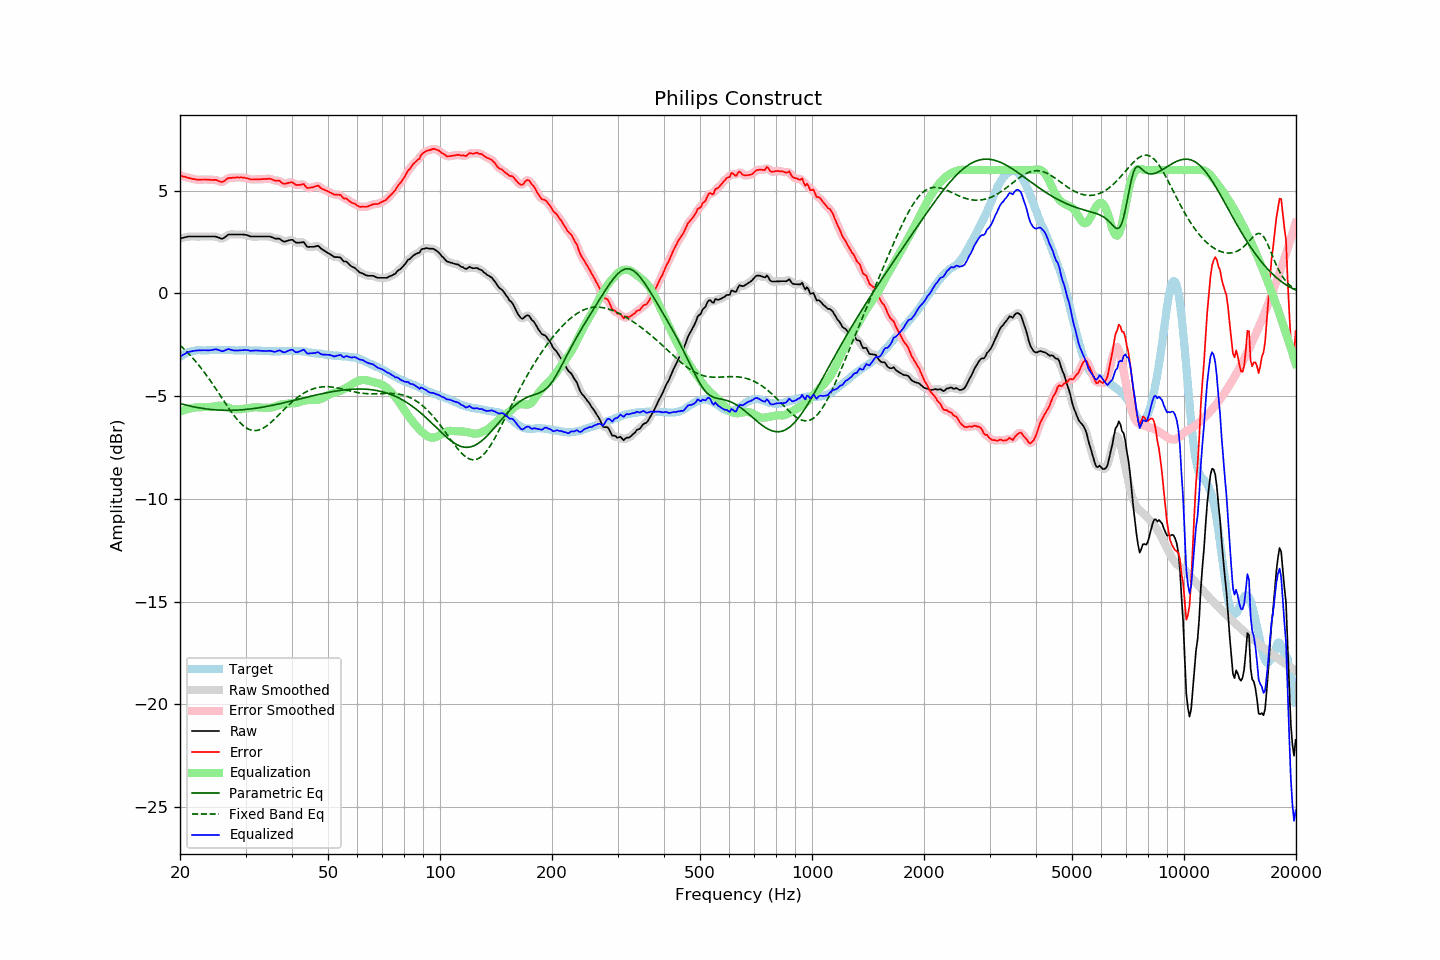

Values plotted in this chart, from the file beside it:
frequency, raw, error, smoothed, error_smoothed, equalization, parametric_eq, fixed_band_eq, equalized_raw, equalized_smoothed, target
20.00, 2.67, 5.75, 2.66, 5.74, -5.75, -5.36, -2.52, -3.09, -3.09, -3.08
20.20, 2.69, 5.72, 2.69, 5.72, -5.72, -5.38, -2.60, -3.04, -3.03, -3.03
20.40, 2.71, 5.69, 2.71, 5.69, -5.69, -5.40, -2.67, -2.99, -2.98, -2.98
20.61, 2.72, 5.68, 2.73, 5.67, -5.67, -5.42, -2.74, -2.94, -2.94, -2.95
20.81, 2.75, 5.65, 2.75, 5.65, -5.64, -5.44, -2.82, -2.90, -2.90, -2.90
21.02, 2.77, 5.63, 2.76, 5.63, -5.62, -5.46, -2.90, -2.86, -2.86, -2.86
21.23, 2.77, 5.61, 2.77, 5.61, -5.60, -5.48, -2.98, -2.84, -2.84, -2.84
21.44, 2.77, 5.59, 2.77, 5.59, -5.59, -5.49, -3.07, -2.82, -2.82, -2.82
21.66, 2.77, 5.57, 2.77, 5.57, -5.57, -5.51, -3.15, -2.80, -2.80, -2.80
21.87, 2.77, 5.56, 2.77, 5.55, -5.56, -5.53, -3.24, -2.79, -2.79, -2.79
22.09, 2.77, 5.54, 2.77, 5.54, -5.55, -5.54, -3.33, -2.78, -2.78, -2.77
22.31, 2.77, 5.53, 2.77, 5.53, -5.54, -5.56, -3.43, -2.77, -2.77, -2.76
22.54, 2.77, 5.53, 2.77, 5.53, -5.54, -5.57, -3.52, -2.77, -2.77, -2.76
22.76, 2.77, 5.53, 2.77, 5.53, -5.53, -5.58, -3.62, -2.77, -2.77, -2.76
22.99, 2.77, 5.54, 2.77, 5.54, -5.53, -5.60, -3.72, -2.77, -2.77, -2.77
23.22, 2.77, 5.54, 2.77, 5.54, -5.53, -5.61, -3.83, -2.77, -2.77, -2.78
23.45, 2.77, 5.54, 2.77, 5.54, -5.53, -5.62, -3.93, -2.77, -2.77, -2.78
23.69, 2.77, 5.53, 2.77, 5.54, -5.54, -5.63, -4.04, -2.77, -2.77, -2.77
23.92, 2.77, 5.53, 2.77, 5.53, -5.54, -5.64, -4.15, -2.77, -2.77, -2.77
24.16, 2.77, 5.52, 2.77, 5.52, -5.53, -5.65, -4.26, -2.77, -2.77, -2.76
24.40, 2.77, 5.51, 2.77, 5.52, -5.52, -5.65, -4.37, -2.75, -2.75, -2.75
24.65, 2.77, 5.52, 2.77, 5.52, -5.50, -5.66, -4.49, -2.74, -2.74, -2.76
24.89, 2.77, 5.52, 2.76, 5.52, -5.49, -5.67, -4.61, -2.72, -2.73, -2.76
25.14, 2.74, 5.50, 2.74, 5.50, -5.47, -5.67, -4.72, -2.73, -2.73, -2.76
25.39, 2.71, 5.46, 2.71, 5.46, -5.47, -5.68, -4.84, -2.75, -2.75, -2.75
25.65, 2.69, 5.44, 2.68, 5.44, -5.47, -5.68, -4.96, -2.78, -2.79, -2.75
25.91, 2.66, 5.42, 2.67, 5.43, -5.47, -5.69, -5.08, -2.82, -2.80, -2.76
26.16, 2.69, 5.45, 2.69, 5.45, -5.49, -5.69, -5.20, -2.80, -2.80, -2.76
26.43, 2.73, 5.50, 2.74, 5.50, -5.51, -5.69, -5.32, -2.77, -2.77, -2.76
26.69, 2.80, 5.56, 2.80, 5.55, -5.53, -5.69, -5.43, -2.74, -2.74, -2.76
26.96, 2.85, 5.61, 2.84, 5.60, -5.56, -5.69, -5.55, -2.71, -2.72, -2.75
27.23, 2.87, 5.62, 2.86, 5.62, -5.59, -5.69, -5.66, -2.73, -2.73, -2.75
27.50, 2.87, 5.62, 2.87, 5.63, -5.62, -5.69, -5.77, -2.75, -2.75, -2.75
27.77, 2.87, 5.63, 2.87, 5.63, -5.63, -5.69, -5.88, -2.77, -2.77, -2.76
28.05, 2.87, 5.63, 2.87, 5.63, -5.64, -5.68, -5.98, -2.78, -2.78, -2.77
28.33, 2.87, 5.64, 2.87, 5.64, -5.65, -5.68, -6.08, -2.78, -2.78, -2.78
28.62, 2.87, 5.64, 2.87, 5.64, -5.64, -5.68, -6.17, -2.78, -2.78, -2.78
28.90, 2.87, 5.63, 2.87, 5.64, -5.64, -5.67, -6.26, -2.78, -2.77, -2.77
29.19, 2.87, 5.64, 2.87, 5.64, -5.63, -5.67, -6.34, -2.77, -2.77, -2.78
29.48, 2.87, 5.63, 2.86, 5.63, -5.63, -5.66, -6.41, -2.76, -2.76, -2.76
29.78, 2.86, 5.63, 2.86, 5.62, -5.61, -5.65, -6.48, -2.76, -2.76, -2.77
30.08, 2.85, 5.61, 2.84, 5.61, -5.60, -5.65, -6.53, -2.76, -2.76, -2.76
30.38, 2.83, 5.60, 2.82, 5.59, -5.59, -5.64, -6.58, -2.76, -2.77, -2.77
30.68, 2.80, 5.57, 2.80, 5.57, -5.57, -5.63, -6.62, -2.78, -2.78, -2.77
30.99, 2.77, 5.54, 2.78, 5.55, -5.56, -5.62, -6.64, -2.80, -2.79, -2.78
31.30, 2.77, 5.54, 2.76, 5.54, -5.55, -5.61, -6.66, -2.79, -2.79, -2.78
31.61, 2.77, 5.54, 2.76, 5.54, -5.55, -5.60, -6.67, -2.78, -2.78, -2.78
31.93, 2.77, 5.54, 2.77, 5.55, -5.54, -5.59, -6.67, -2.78, -2.78, -2.78
32.24, 2.77, 5.56, 2.77, 5.55, -5.54, -5.58, -6.66, -2.78, -2.78, -2.79
32.57, 2.77, 5.55, 2.77, 5.55, -5.55, -5.57, -6.65, -2.78, -2.78, -2.78
32.89, 2.77, 5.55, 2.77, 5.55, -5.55, -5.55, -6.62, -2.79, -2.79, -2.78
33.22, 2.77, 5.56, 2.77, 5.56, -5.56, -5.54, -6.59, -2.80, -2.80, -2.79
33.55, 2.77, 5.56, 2.77, 5.56, -5.57, -5.53, -6.54, -2.80, -2.80, -2.80
33.89, 2.77, 5.57, 2.77, 5.57, -5.57, -5.51, -6.49, -2.80, -2.80, -2.81
34.23, 2.77, 5.57, 2.77, 5.57, -5.57, -5.50, -6.44, -2.80, -2.80, -2.80
34.57, 2.77, 5.58, 2.77, 5.58, -5.56, -5.48, -6.38, -2.80, -2.80, -2.81
34.92, 2.77, 5.58, 2.76, 5.57, -5.56, -5.47, -6.32, -2.79, -2.80, -2.81
35.27, 2.74, 5.55, 2.73, 5.55, -5.55, -5.45, -6.25, -2.81, -2.81, -2.82
35.62, 2.71, 5.52, 2.70, 5.52, -5.53, -5.44, -6.17, -2.83, -2.83, -2.82
35.97, 2.67, 5.48, 2.68, 5.49, -5.51, -5.42, -6.10, -2.85, -2.83, -2.82
... 635 more rows
